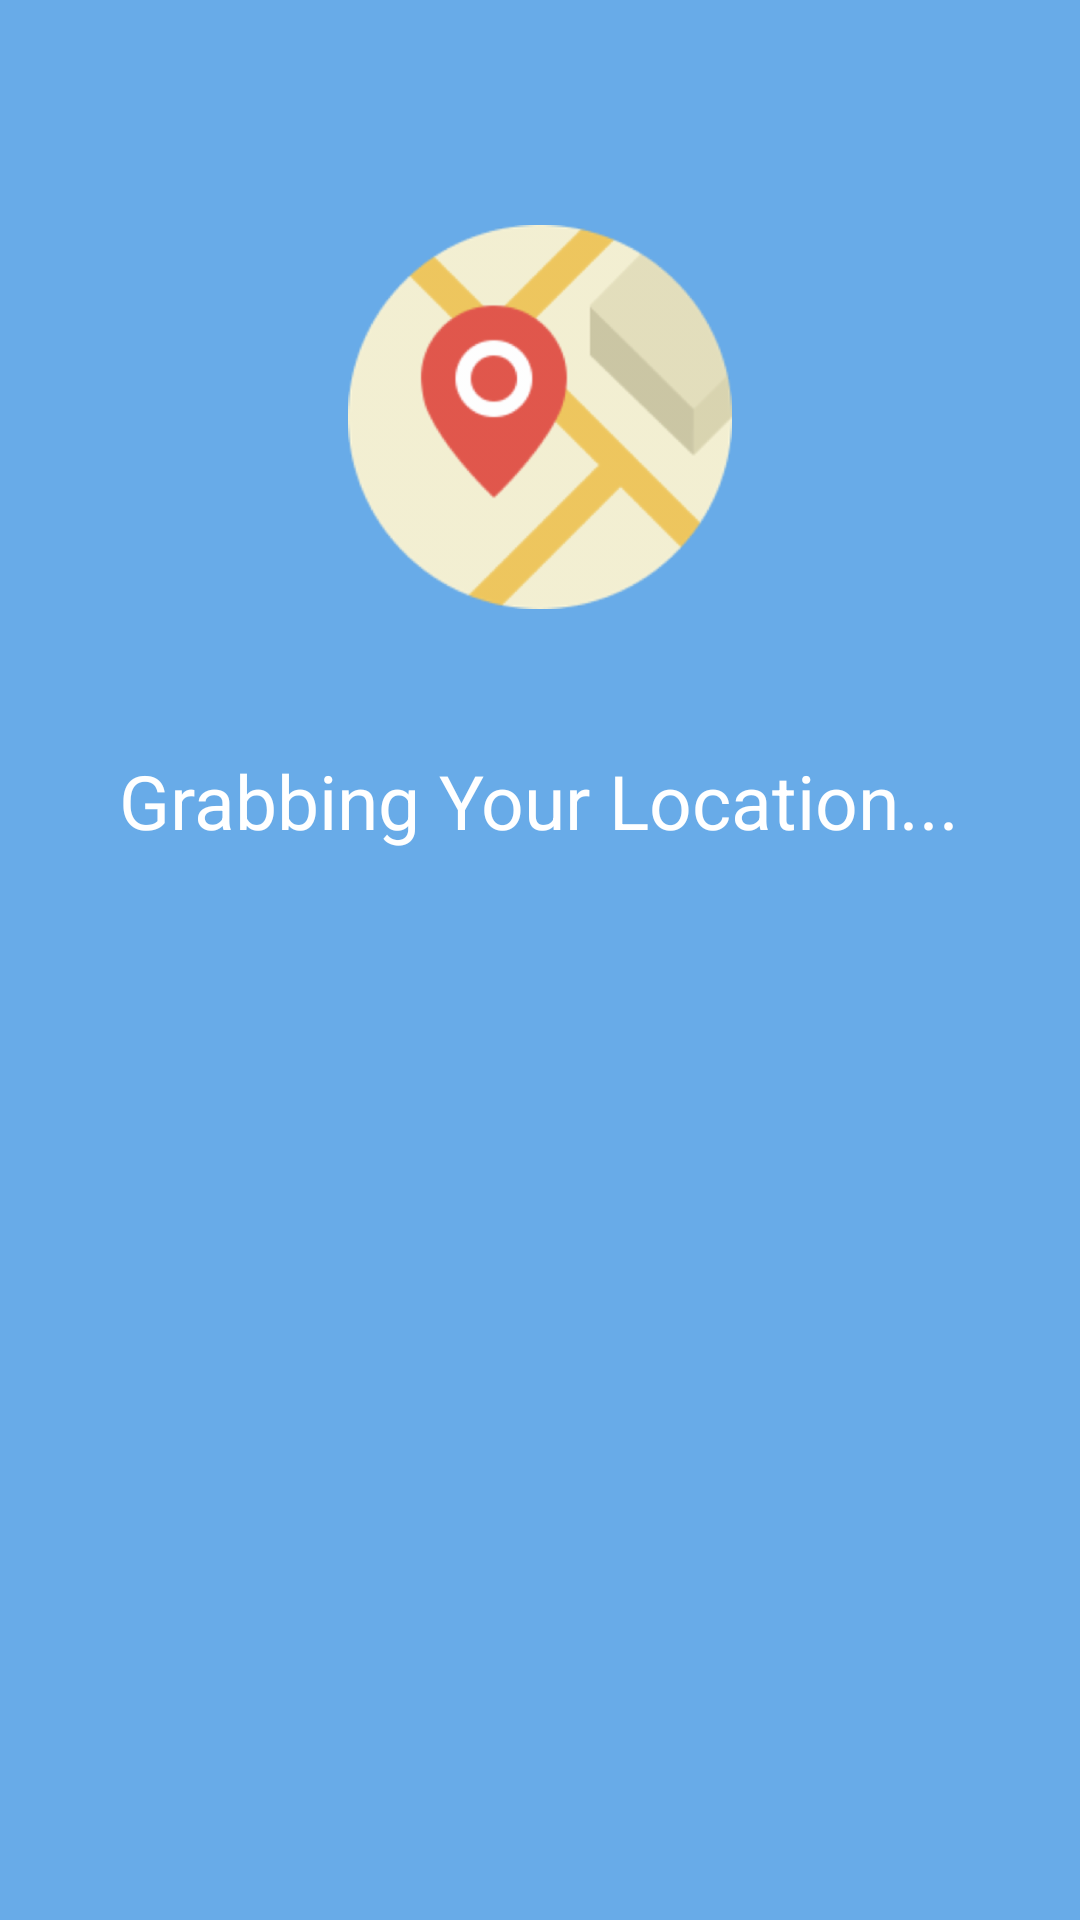

The Android layout XML behind this screen, and the referenced resources:
<!-- AndroidManifest.xml: application theme AppTheme -->
<!-- res/layout/activity_grab_location.xml -->
<?xml version="1.0" encoding="utf-8"?>
<RelativeLayout xmlns:android="http://schemas.android.com/apk/res/android"
    xmlns:app="http://schemas.android.com/apk/res-auto"
    xmlns:tools="http://schemas.android.com/tools"
    android:layout_width="match_parent"
    android:layout_height="match_parent"
    android:background="@color/skyBlue"
    tools:context=".GrabLocationActivity">

    <ImageView
        android:id="@+id/logo"
        android:layout_width="match_parent"
        android:layout_height="128dp"
        android:layout_alignParentTop="true"
        android:layout_alignParentStart="true"
        android:layout_marginTop="75dp"
        app:srcCompat="@drawable/map" />

    <TextView
        android:id="@+id/textView"
        android:layout_width="wrap_content"
        android:layout_height="wrap_content"
        android:layout_centerHorizontal="true"
        android:layout_marginTop="250dp"
        android:textSize="25sp"
        android:textColor="@color/textColor"
        android:text="Grabbing Your Location..." />

</RelativeLayout>
<!-- resources referenced by this layout -->
<resources>
  <color name="skyBlue">#68ABE8</color>
  <color name="textColor">#ffffff</color>
  <!-- drawable map: png bitmap (drawable-hdpi, 27012 bytes) -->
  <style name="AppTheme" parent="Theme.AppCompat.Light.NoActionBar">
          
          <item name="colorPrimary">@color/colorPrimary</item>
          <item name="colorPrimaryDark">@color/orangeColor</item>
          <item name="colorAccent">@color/colorAccent</item>
      </style>
  <color name="colorPrimary">#3F51B5</color>
  <color name="orangeColor">#E57100</color>
  <color name="colorAccent">#FF4081</color>
</resources>
